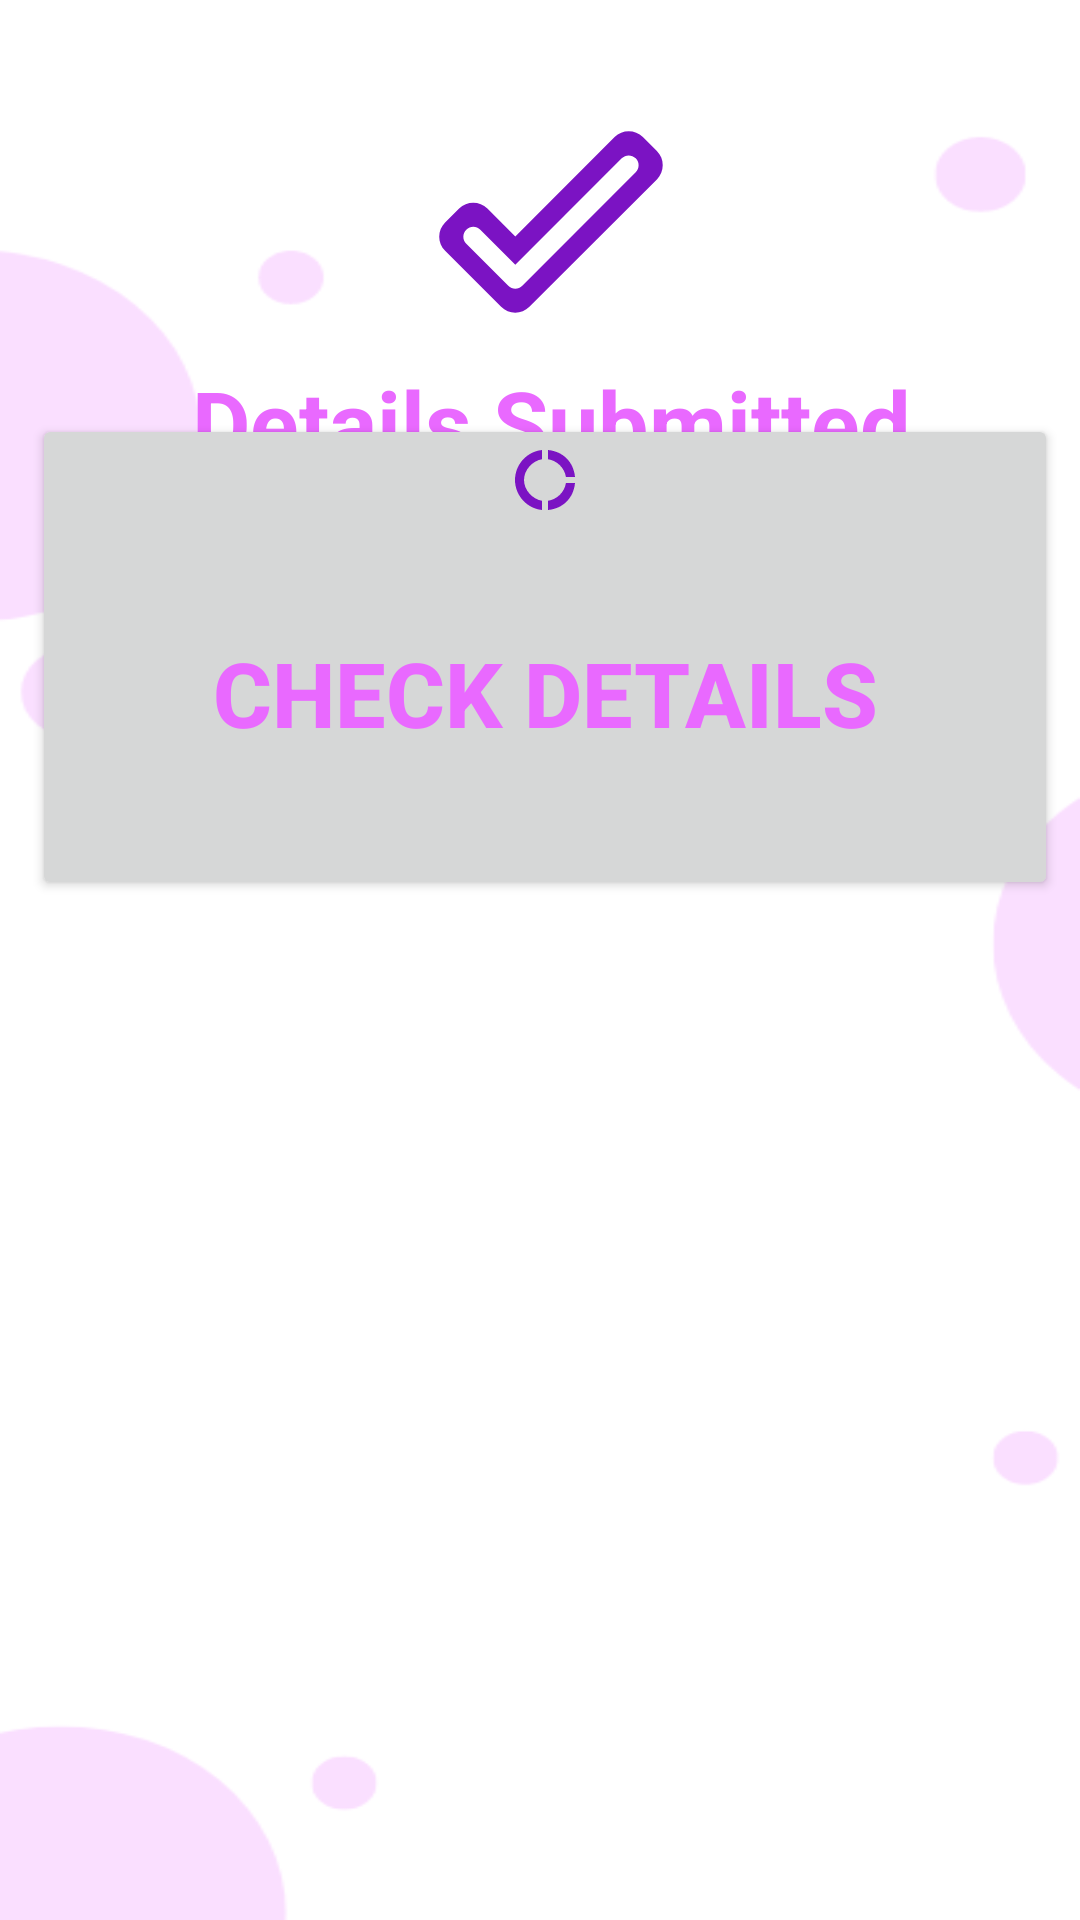

Layout XML and referenced resources for this Android screen:
<!-- AndroidManifest.xml: application theme Theme.MyApp -->
<!-- res/layout/activity_lnf_submitted_successfully.xml -->
<?xml version="1.0" encoding="utf-8"?>
<androidx.constraintlayout.widget.ConstraintLayout xmlns:android="http://schemas.android.com/apk/res/android"
    xmlns:app="http://schemas.android.com/apk/res-auto"
    xmlns:tools="http://schemas.android.com/tools"
    android:layout_width="match_parent"
    android:layout_height="match_parent"
    android:background="@drawable/dahsboard"
    tools:context=".lnf_submitted">


    <TextView
        android:id="@+id/textView"
        android:layout_width="333dp"
        android:layout_height="168dp"
        android:layout_marginTop="98dp"
        android:drawableTop="@drawable/round_done_outline_24"
        android:gravity="center"
        android:text="Details Submitted Successfully"
        android:textColor="@color/lightpurp"
        android:textSize="30sp"
        android:textStyle="bold"
        app:layout_constraintBottom_toTopOf="@+id/chckstat12"
        app:layout_constraintEnd_toEndOf="parent"
        app:layout_constraintHorizontal_bias="0.645"
        app:layout_constraintStart_toStartOf="parent"
        app:layout_constraintTop_toTopOf="parent" />

    <Button
        android:id="@+id/chckstat12"
        android:layout_width="342dp"
        android:layout_height="162dp"
        android:layout_marginBottom="340dp"
        android:drawableTop="@drawable/baseline_donut_large_24"
        android:gravity="center"
        android:text="Check Details"
        android:textColor="@color/lightpurp"
        android:textSize="30sp"
        android:textStyle="bold"
        app:layout_constraintBottom_toBottomOf="parent"
        app:layout_constraintEnd_toEndOf="parent"
        app:layout_constraintHorizontal_bias="0.586"
        app:layout_constraintStart_toStartOf="parent" />

</androidx.constraintlayout.widget.ConstraintLayout>
<!-- resources referenced by this layout -->
<resources>
  <color name="lightpurp">#E969FF</color>
  <!-- drawable baseline_donut_large_24 (drawable) -->
  <vector android:height="24dp" android:tint="#7B13C3"
      android:viewportHeight="24" android:viewportWidth="24"
      android:width="24dp" xmlns:android="http://schemas.android.com/apk/res/android">
      <path android:fillColor="@android:color/white" android:pathData="M11,5.08V2C6,2.5 2,6.81 2,12s4,9.5 9,10v-3.08c-3,-0.48 -6,-3.4 -6,-6.92S8,5.56 11,5.08zM18.97,11H22c-0.47,-5 -4,-8.53 -9,-9v3.08C16,5.51 18.54,8 18.97,11zM13,18.92V22c5,-0.47 8.53,-4 9,-9h-3.03C18.54,16 16,18.49 13,18.92z"/>
  </vector>
  <!-- drawable dahsboard: png bitmap (drawable, 10087 bytes) -->
  <!-- drawable round_done_outline_24 (drawable) -->
  <vector android:height="80dp" android:tint="#7B13C3"
      android:viewportHeight="24" android:viewportWidth="24"
      android:width="80dp" xmlns:android="http://schemas.android.com/apk/res/android">
      <path android:fillColor="@android:color/white" android:pathData="M20.47,5.63c0.39,0.39 0.39,1.01 0,1.4L9.13,18.37c-0.39,0.39 -1.01,0.39 -1.4,0l-4.2,-4.2c-0.39,-0.39 -0.39,-1.01 0,-1.4 0.39,-0.39 1.01,-0.39 1.4,0l3.5,3.5L19.07,5.63c0.39,-0.39 1.01,-0.39 1.4,0zM18.36,3.51l-9.93,9.93 -2.79,-2.79c-0.78,-0.78 -2.05,-0.78 -2.83,0l-1.4,1.4c-0.78,0.78 -0.78,2.05 0,2.83l5.6,5.6c0.78,0.78 2.05,0.78 2.83,0L22.59,7.74c0.78,-0.78 0.78,-2.05 0,-2.83l-1.4,-1.4c-0.79,-0.78 -2.05,-0.78 -2.83,0z"/>
  </vector>
  <style name="Theme.MyApp" parent="Base.Theme.MyApp" />
  <style name="Base.Theme.MyApp" parent="Theme.Material3.DayNight.NoActionBar">
          <item name="android:statusBarColor">?attr/colorPrimaryVariant</item>
          <item name="colorPrimary">@color/white</item>
          <item name="colorPrimaryVariant">@color/white</item>
          
          
      </style>
  <color name="white">#FFFFFFFF</color>
</resources>
